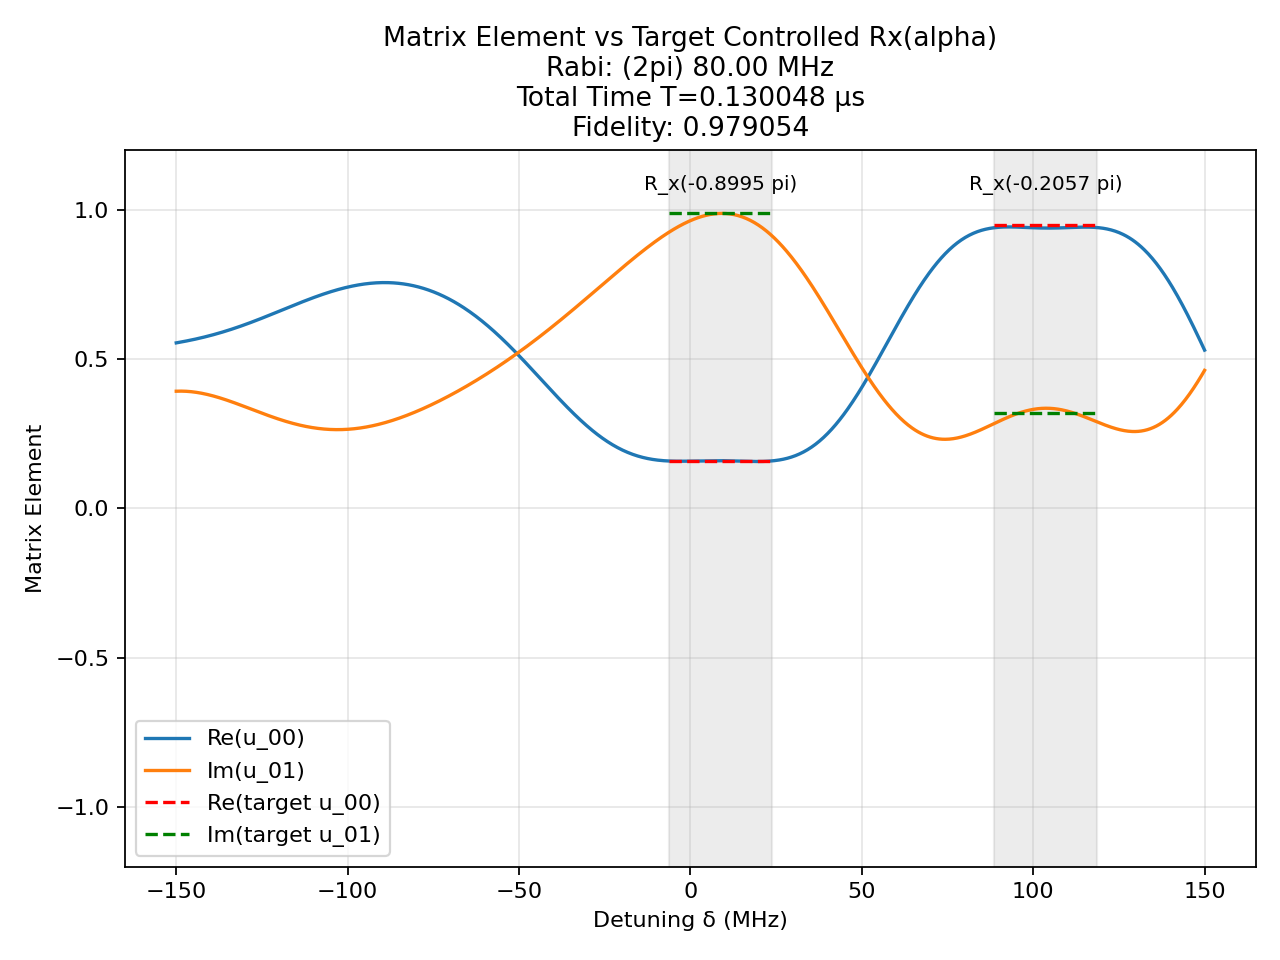

The table this chart was drawn from, first rows:
t (us), H_x (2pi MHz), H_z (2pi MHz)
0.002268, -80.0, 0.0
0.0008333, 0.0, 150.0
0.003196, -80.0, 0.0
0.0008333, 0.0, 150.0
0.000801, 80.0, 0.0
0.0008333, 0.0, 150.0
0.002795, -80.0, 0.0
0.0008333, 0.0, 150.0
0.002402, -80.0, 0.0
0.0008333, 0.0, 150.0
0.002036, -80.0, 0.0
0.0008333, 0.0, 150.0
0.001794, -80.0, 0.0
0.0008333, 0.0, 150.0
0.001565, -80.0, 0.0
0.0008333, 0.0, 150.0
0.002198, -80.0, 0.0
0.0008333, 0.0, 150.0
0.0025, -80.0, 0.0
0.0008333, 0.0, 150.0
0.0002503, -80.0, 0.0
0.0008333, 0.0, 150.0
0.001859, -80.0, 0.0
0.0008333, 0.0, 150.0
0.003214, -80.0, 0.0
0.0008333, 0.0, 150.0
0.001765, -80.0, 0.0
0.0008333, 0.0, 150.0
0.001425, -80.0, 0.0
0.0008333, 0.0, 150.0
0.002866, -80.0, 0.0
0.0008333, 0.0, 150.0
0.002776, -80.0, 0.0
0.0008333, 0.0, 150.0
0.001313, -80.0, 0.0
0.0008333, 0.0, 150.0
0.002097, -80.0, 0.0
0.0008333, 0.0, 150.0
0.003038, -80.0, 0.0
0.0008333, 0.0, 150.0
0.00205, -80.0, 0.0
0.0008333, 0.0, 150.0
0.001536, -80.0, 0.0
0.0008333, 0.0, 150.0
0.00237, -80.0, 0.0
0.0008333, 0.0, 150.0
0.002138, -80.0, 0.0
0.0008333, 0.0, 150.0
0.001097, -80.0, 0.0
0.0008333, 0.0, 150.0
0.002029, -80.0, 0.0
0.0008333, 0.0, 150.0
0.00176, -80.0, 0.0
0.0008333, 0.0, 150.0
0.000186, -80.0, 0.0
0.0008333, 0.0, 150.0
0.001522, -80.0, 0.0
0.0008333, 0.0, 150.0
0.001471, -80.0, 0.0
0.0008333, 0.0, 150.0
... 41 more rows
